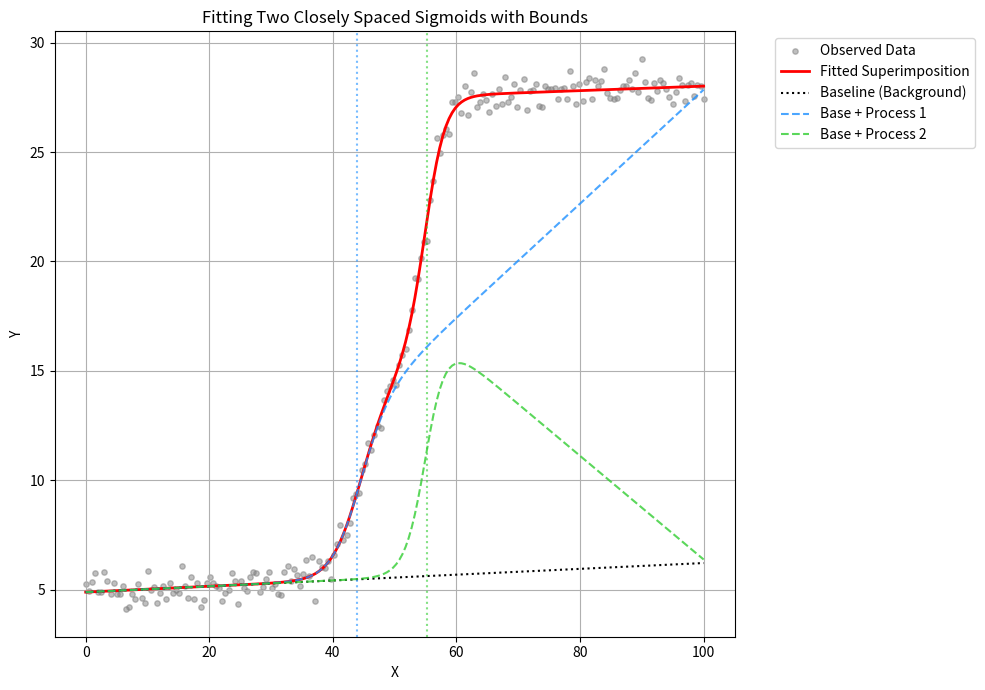

Source code (Python):
import numpy as np
import matplotlib.pyplot as plt
from scipy.optimize import curve_fit

# 1. 数理モデル（変更なし）
def double_sigmoid_additive(x, C, m0, L1, dm1, k1, x01, L2, dm2, k2, x02):
    base = m0 * x + C
    comp1 = (L1 + dm1 * (x - x01)) / (1 + np.exp(-k1 * (x - x01)))
    comp2 = (L2 + dm2 * (x - x02)) / (1 + np.exp(-k2 * (x - x02)))
    return base + comp1 + comp2

# 2. サンプルデータの生成（変曲点が近接している厳しい条件）
np.random.seed(42)
x_data = np.linspace(0, 100, 200)

# 真のパラメータ: x01=45, x02=55 と極めて近い
true_params = [5.0, 0.01, 
               10.0, 0.00, 0.4, 45.0, 
               12.0, 0.00, 0.6, 55.0]

y_true = double_sigmoid_additive(x_data, *true_params)
y_data = y_true + np.random.normal(0, 0.5, size=len(x_data))

# 3. フィッティングの実行（近接モデル向けのアプローチ）
n = len(x_data)

# 初期・最終ベースラインの概算
m_start, C_start = np.polyfit(x_data[:int(n*0.1)], y_data[:int(n*0.1)], 1)
m_end, C_end     = np.polyfit(x_data[-int(n*0.1):], y_data[-int(n*0.1):], 1)

# 変曲点が近い場合、全体のステップ幅(振幅)を算出
total_amplitude = np.mean(y_data[-int(n*0.1):]) - np.mean(y_data[:int(n*0.1)])

# 初期値の推論（中間プラトーの自動推論を破棄し、ドメイン知識を注入する）
# C, m0, L1, dm1, k1, x01, L2, dm2, k2, x02
initial_guess = [
    C_start, m_start,
    total_amplitude * 0.5, 0.0, 0.2, 40.0, # Comp1: 変曲点を40あたりと仮置き
    total_amplitude * 0.5, 0.0, 0.2, 60.0  # Comp2: 変曲点を60あたりと仮置き
]

# ★重要: 境界条件(Bounds)の設定
# L1, L2(振幅) は必ず正の値(0以上)とする。これで L1=1000, L2=-990 のような相殺を防ぐ。
# k1, k2(傾きの急峻さ) は正の値とする。
# x01, x02 はX軸のデータ範囲内(0〜100)とする。
lower_bounds = [-np.inf, -np.inf, 0,      -np.inf, 0.001,   0, 0,      -np.inf, 0.001,   0]
upper_bounds = [ np.inf,  np.inf, np.inf,  np.inf, np.inf, 100, np.inf, np.inf, np.inf, 100]

popt, pcov = curve_fit(
    double_sigmoid_additive, 
    x_data, y_data, 
    p0=initial_guess, 
    bounds=(lower_bounds, upper_bounds)
)

# 4. 結果の出力
C_opt, m0_opt, L1_opt, dm1_opt, k1_opt, x01_opt, L2_opt, dm2_opt, k2_opt, x02_opt = popt

print("最適化されたパラメータ:")
print(f"ベースライン: Y切片 C = {C_opt:.2f}, 初期傾き m0 = {m0_opt:.4f}")
print(f"プロセス1   : 振幅 L1 = {L1_opt:.2f}, 傾き変化量 dm1 = {dm1_opt:.4f}, 変曲点 x01 = {x01_opt:.2f}")
print(f"プロセス2   : 振幅 L2 = {L2_opt:.2f}, 傾き変化量 dm2 = {dm2_opt:.4f}, 変曲点 x02 = {x02_opt:.2f}")

# 5. 結果のプロット
plt.figure(figsize=(10, 7))

plt.scatter(x_data, y_data, label='Observed Data', color='gray', alpha=0.5, s=15)
plt.plot(x_data, double_sigmoid_additive(x_data, *popt), label='Fitted Superimposition', color='red', linewidth=2)

base = m0_opt * x_data + C_opt
comp1 = (L1_opt + dm1_opt * (x_data - x01_opt)) / (1 + np.exp(-k1_opt * (x_data - x01_opt)))
comp2 = (L2_opt + dm2_opt * (x_data - x02_opt)) / (1 + np.exp(-k2_opt * (x_data - x02_opt)))

plt.plot(x_data, base, ':', color='black', label='Baseline (Background)')
plt.plot(x_data, base + comp1, '--', color='dodgerblue', alpha=0.8, label='Base + Process 1')
plt.plot(x_data, base + comp2, '--', color='limegreen', alpha=0.8, label='Base + Process 2')

plt.axvline(x=x01_opt, color='dodgerblue', linestyle=':', alpha=0.6)
plt.axvline(x=x02_opt, color='limegreen', linestyle=':', alpha=0.6)

plt.xlabel('X')
plt.ylabel('Y')
plt.legend(bbox_to_anchor=(1.05, 1), loc='upper left')
plt.title('Fitting Two Closely Spaced Sigmoids with Bounds')
plt.grid(True)
plt.tight_layout()
plt.show()
